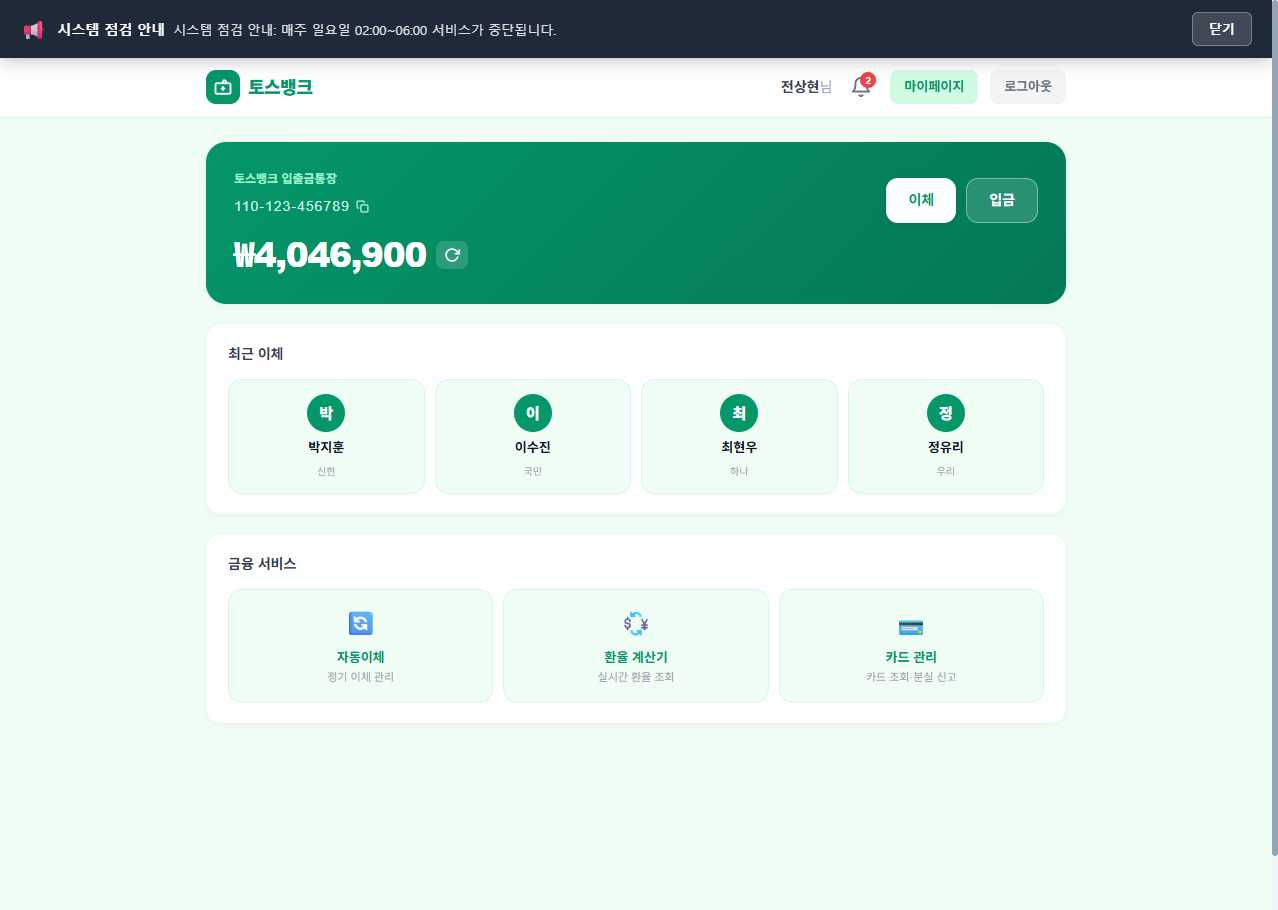
Task: weblight
Workflow: GoToExchange

Step 1: Use Browser Chrome: RPA Practice Site in window 'RPA Practice Site' (chrome.exe)

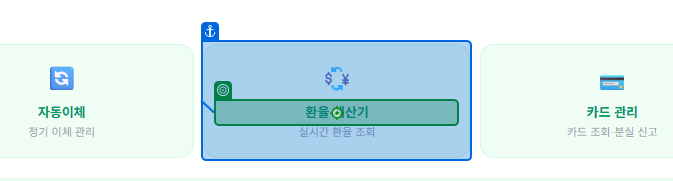
Step 2: click on the element '환율 계산기' in window 'RPA Practice Site' (chrome.exe)

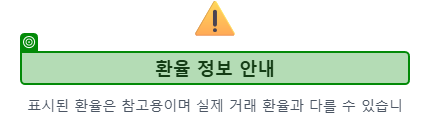
Step 3: check the heading in window 'RPA Practice Site' (chrome.exe)

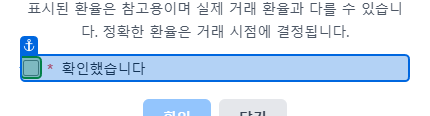
Step 4: check the text box in window 'RPA Practice Site' (chrome.exe)

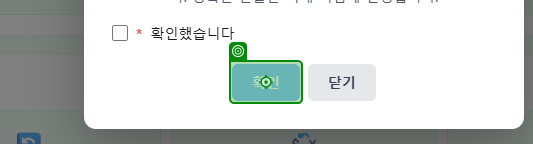
Step 5: click on the button in window 'RPA Practice Site' (chrome.exe)
